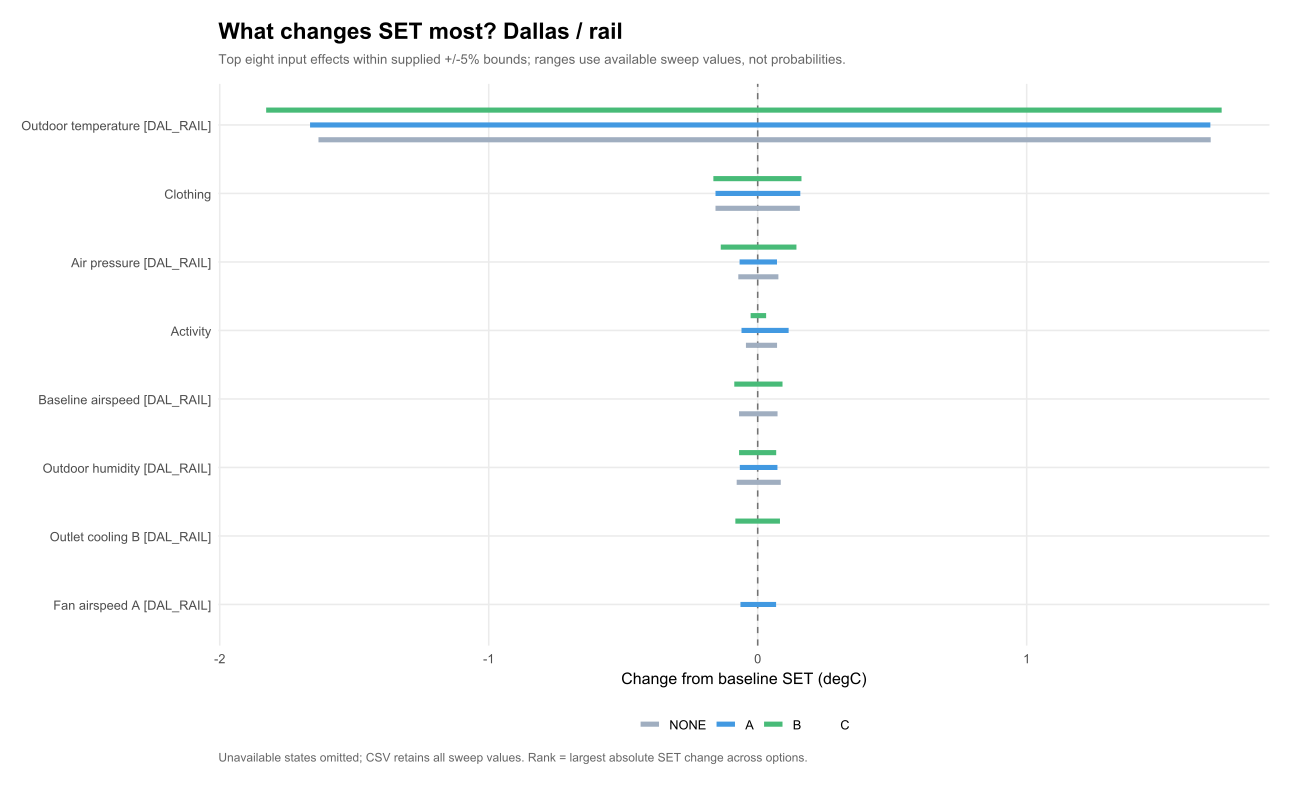

The table this chart was drawn from, first rows:
parameter, option, lo, hi, label
devices.4.v_fan, NONE, 0, 0, Fan airspeed A [DAL_RAIL]
devices.4.v_fan, A, -0.06411, 0.06843, Fan airspeed A [DAL_RAIL]
devices.4.v_fan, B, 0, 0, Fan airspeed A [DAL_RAIL]
devices.5.dT_max, NONE, 0, 0, Outlet cooling B [DAL_RAIL]
devices.5.dT_max, A, 0, 0, Outlet cooling B [DAL_RAIL]
devices.5.dT_max, B, -0.08304, 0.08281, Outlet cooling B [DAL_RAIL]
groups.1.clo, NONE, -0.1569, 0.1568, Clothing
groups.1.clo, A, -0.1569, 0.1584, Clothing
groups.1.clo, B, -0.1648, 0.1628, Clothing
groups.1.met, NONE, -0.04371, 0.07202, Activity
groups.1.met, A, -0.06022, 0.1151, Activity
groups.1.met, B, -0.02629, 0.03137, Activity
weather_occ.2.RH, NONE, -0.0781, 0.08577, Outdoor humidity [DAL_RAIL]
weather_occ.2.RH, A, -0.06646, 0.0734, Outdoor humidity [DAL_RAIL]
weather_occ.2.RH, B, -0.06924, 0.06879, Outdoor humidity [DAL_RAIL]
weather_occ.2.T, NONE, -1.633, 1.684, Outdoor temperature [DAL_RAIL]
weather_occ.2.T, A, -1.664, 1.683, Outdoor temperature [DAL_RAIL]
weather_occ.2.T, B, -1.827, 1.725, Outdoor temperature [DAL_RAIL]
weather_occ.2.pressure, NONE, -0.07211, 0.07697, Air pressure [DAL_RAIL]
weather_occ.2.pressure, A, -0.06732, 0.07177, Air pressure [DAL_RAIL]
weather_occ.2.pressure, B, -0.1373, 0.1441, Air pressure [DAL_RAIL]
weather_occ.2.v_local, NONE, -0.0693, 0.07381, Baseline airspeed [DAL_RAIL]
weather_occ.2.v_local, A, 0, 0, Baseline airspeed [DAL_RAIL]
weather_occ.2.v_local, B, -0.08705, 0.09232, Baseline airspeed [DAL_RAIL]
